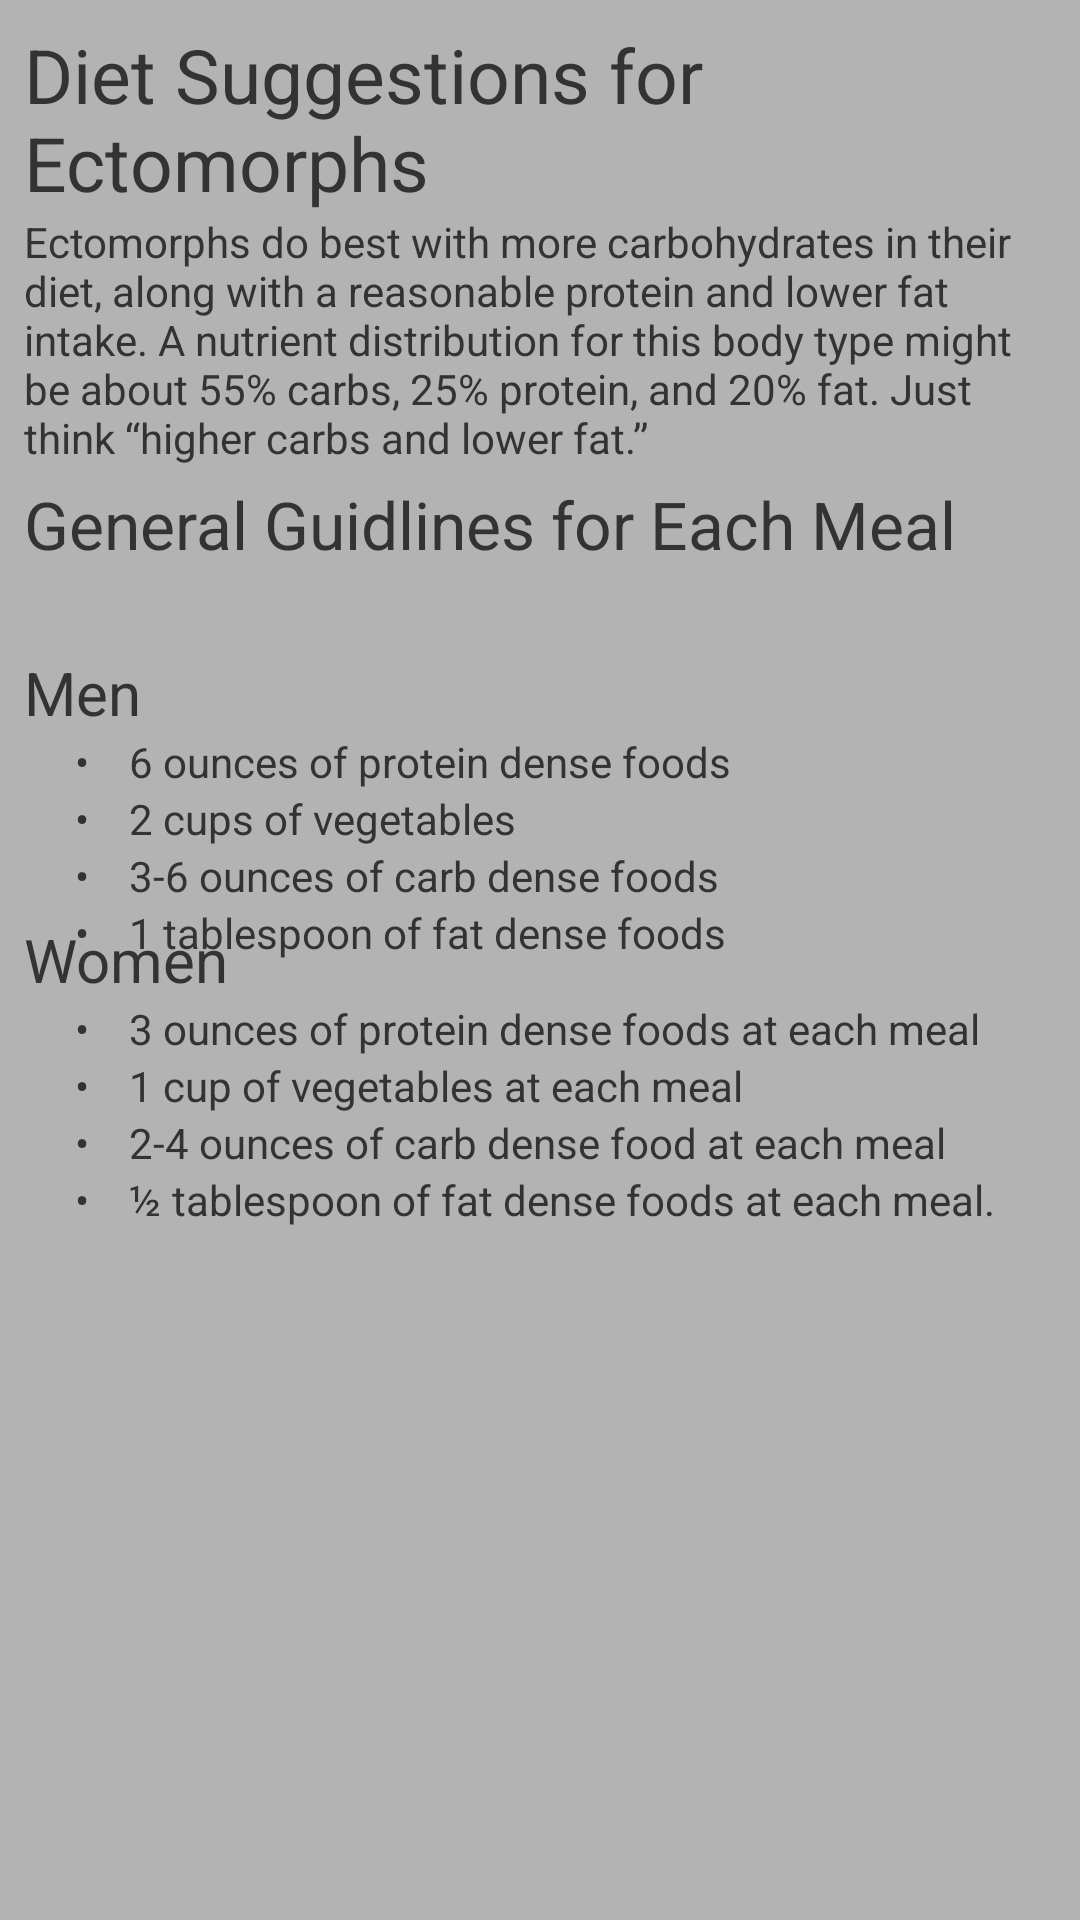

Layout XML and referenced resources for this Android screen:
<!-- AndroidManifest.xml: application theme AppTheme -->
<!-- res/layout/activity_view_nutrition_ectomorph.xml -->
<?xml version="1.0" encoding="utf-8"?>

<RelativeLayout xmlns:android="http://schemas.android.com/apk/res/android"
    xmlns:tools="http://schemas.android.com/tools"
    android:layout_width="match_parent"
    android:layout_height="match_parent"
    android:paddingBottom="@dimen/activity_vertical_margin"
    android:paddingLeft="@dimen/activity_horizontal_margin"
    android:paddingRight="@dimen/activity_horizontal_margin"
    android:paddingTop="@dimen/activity_vertical_margin"
    tools:context="com.merrickswaffar.golift.ViewNutrition"
    android:background="@color/colorBackground">

    <TextView
        android:layout_width="wrap_content"
        android:layout_height="wrap_content"
        android:textAppearance="?android:attr/textAppearanceLarge"
        android:text="Diet Suggestions for Ectomorphs"
        android:id="@+id/textView"
        android:layout_alignParentTop="true"
        android:layout_alignParentLeft="true"
        android:layout_alignParentStart="true"
        android:layout_alignRight="@+id/scrollView2"
        android:layout_alignEnd="@+id/scrollView2"
        android:textSize="25dp" />

    <ScrollView
        android:layout_width="match_parent"
        android:layout_height="match_parent"
        android:layout_below="@+id/textView"
        android:id="@+id/scrollView2">

        <TextView
            android:layout_width="wrap_content"
            android:layout_height="wrap_content"
            android:text="Ectomorphs do best with more carbohydrates in their diet, along with a reasonable protein and lower fat intake. A nutrient distribution for this body type might be about 55% carbs, 25% protein, and 20% fat. Just think “higher carbs and lower fat.”"
            android:id="@+id/textView2" />
    </ScrollView>

    <TextView
        android:layout_width="wrap_content"
        android:layout_height="wrap_content"
        android:textAppearance="?android:attr/textAppearanceLarge"
        android:text="General Guidlines for Each Meal"
        android:id="@+id/textView6"
        android:layout_below="@+id/textView"
        android:layout_alignParentLeft="true"
        android:layout_alignParentStart="true"
        android:layout_marginTop="89dp" />

    <TextView
        android:layout_width="wrap_content"
        android:layout_height="wrap_content"
        android:text="Men"
        android:id="@+id/textView7"
        android:textSize="20dp"
        android:layout_below="@+id/textView6"
        android:layout_alignParentLeft="true"
        android:layout_alignParentStart="true"
        android:layout_marginTop="28dp" />

    <TextView
        android:layout_width="wrap_content"
        android:layout_height="wrap_content"
        android:text="•    6 ounces of protein dense foods"
        android:id="@+id/textView8"
        android:layout_below="@+id/textView7"
        android:layout_alignParentLeft="true"
        android:layout_alignParentStart="true"
        android:layout_marginLeft="17dp"
        android:layout_marginStart="17dp" />

    <TextView
        android:layout_width="wrap_content"
        android:layout_height="wrap_content"
        android:text="•    2 cups of vegetables"
        android:id="@+id/textView9"
        android:layout_below="@+id/textView8"
        android:layout_alignLeft="@+id/textView8"
        android:layout_alignStart="@+id/textView8" />

    <TextView
        android:layout_width="wrap_content"
        android:layout_height="wrap_content"
        android:text="•    3-6 ounces of carb dense foods "
        android:id="@+id/textView10"
        android:layout_below="@+id/textView9"
        android:layout_alignLeft="@+id/textView9"
        android:layout_alignStart="@+id/textView9" />

    <TextView
        android:layout_width="wrap_content"
        android:layout_height="wrap_content"
        android:text="•    1 tablespoon of fat dense foods "
        android:id="@+id/textView11"
        android:layout_below="@+id/textView10"
        android:layout_alignLeft="@+id/textView10"
        android:layout_alignStart="@+id/textView10" />

    <TextView
        android:layout_width="wrap_content"
        android:layout_height="wrap_content"
        android:text="Women"
        android:id="@+id/textView12"
        android:textSize="20dp"
        android:layout_centerVertical="true"
        android:layout_alignParentLeft="true"
        android:layout_alignParentStart="true" />

    <TextView
        android:layout_width="wrap_content"
        android:layout_height="wrap_content"
        android:text="•    3 ounces of protein dense foods at each meal "
        android:id="@+id/textView13"
        android:layout_below="@+id/textView12"
        android:layout_alignLeft="@+id/textView11"
        android:layout_alignStart="@+id/textView11" />

    <TextView
        android:layout_width="wrap_content"
        android:layout_height="wrap_content"
        android:text="•    1 cup of vegetables at each meal "
        android:id="@+id/textView14"
        android:layout_below="@+id/textView13"
        android:layout_alignLeft="@+id/textView13"
        android:layout_alignStart="@+id/textView13" />

    <TextView
        android:layout_width="wrap_content"
        android:layout_height="wrap_content"
        android:text="•    2-4 ounces of carb dense food at each meal "
        android:id="@+id/textView15"
        android:layout_below="@+id/textView14"
        android:layout_alignLeft="@+id/textView14"
        android:layout_alignStart="@+id/textView14" />

    <TextView
        android:layout_width="wrap_content"
        android:layout_height="wrap_content"
        android:text="•    ½ tablespoon of fat dense foods at each meal. "
        android:id="@+id/textView16"
        android:layout_below="@+id/textView15"
        android:layout_alignLeft="@+id/textView15"
        android:layout_alignStart="@+id/textView15" />
</RelativeLayout>
<!-- resources referenced by this layout -->
<resources>
  <color name="colorBackground">#b3b3b4</color>
  <dimen name="activity_horizontal_margin">8dp</dimen>
  <dimen name="activity_vertical_margin">8dp</dimen>
  <style name="AppTheme" parent="Theme.AppCompat.Light.DarkActionBar">
          
          <item name="colorPrimary">@color/colorPrimary</item>
          <item name="colorPrimaryDark">@color/colorPrimaryDark</item>
          <item name="colorAccent">@color/colorAccent</item>
          <item name="android:colorBackground">@color/colorBackground</item>
          <item name="android:textColor">@color/colorPrimary</item>
          <item name="android:textColorPrimary">@color/colorPrimaryDark</item>
      </style>
  <color name="colorPrimary">#333333</color>
  <color name="colorPrimaryDark">#e75e67</color>
  <color name="colorAccent">#ffffff</color>
</resources>
